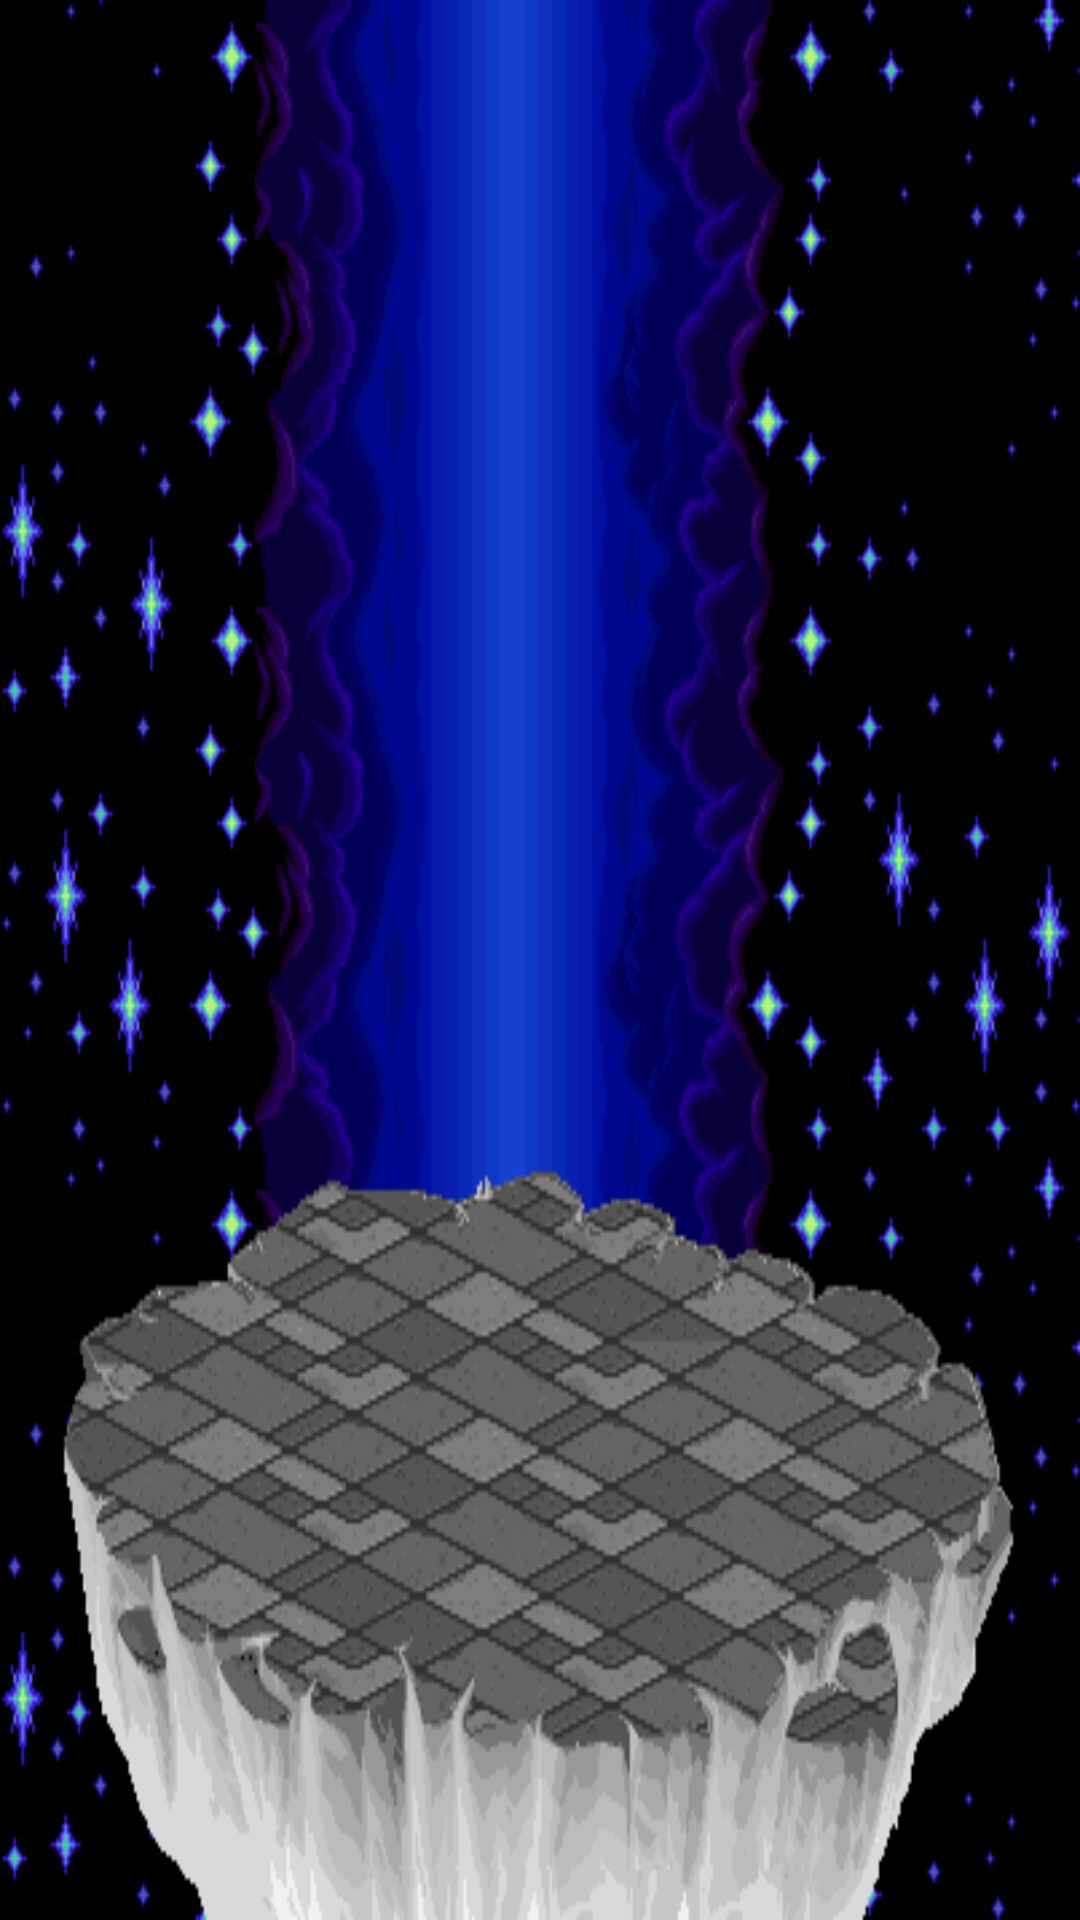

Write the Android layout XML for this screen, with the resource values it uses.
<!-- AndroidManifest.xml: application theme AppTheme -->
<!-- res/layout/activity_fight.xml -->
<?xml version="1.0" encoding="utf-8"?>
<android.support.design.widget.CoordinatorLayout xmlns:android="http://schemas.android.com/apk/res/android"
    xmlns:app="http://schemas.android.com/apk/res-auto"
    xmlns:tools="http://schemas.android.com/tools"
    android:layout_width="match_parent"
    android:layout_height="match_parent"
    tools:context="com.mbds.barcodebattlermt.activities.FightActivity"
    android:background="@drawable/game_tmp_background">


    <include layout="@layout/content_fight" />


</android.support.design.widget.CoordinatorLayout>
<!-- res/layout/content_fight.xml (included above) -->
<?xml version="1.0" encoding="utf-8"?>
<android.support.constraint.ConstraintLayout xmlns:android="http://schemas.android.com/apk/res/android"
    xmlns:app="http://schemas.android.com/apk/res-auto"
    xmlns:tools="http://schemas.android.com/tools"
    android:layout_width="match_parent"
    android:layout_height="match_parent"
    app:layout_behavior="@string/appbar_scrolling_view_behavior"
    tools:context="com.mbds.barcodebattlermt.activities.FightActivity"
    tools:showIn="@layout/activity_fight">

    <FrameLayout
        android:id="@+id/fragment_container"
        android:layout_width="match_parent"
        android:layout_height="match_parent"
        android:background="@color/zxing_transparent"></FrameLayout>

</android.support.constraint.ConstraintLayout>
<!-- resources referenced by this layout -->
<resources>
  <!-- drawable game_tmp_background: png bitmap (drawable, 31347 bytes) -->
  <style name="AppTheme" parent="Theme.AppCompat.Light.NoActionBar">
          <item name="windowNoTitle">true</item>
          <item name="windowActionBar">false</item>
          <item name="android:windowFullscreen">true</item>
          <item name="android:windowContentOverlay">@null</item>
      </style>
</resources>
